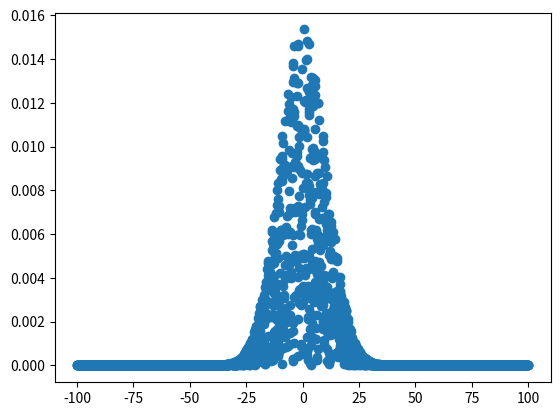

Here is the Python script that generated this plot:
import numpy as np
import matplotlib.pyplot as plt


def gauss(x, mean, dev):
	y = (1/(dev*2*np.pi))*np.exp(-0.5*((x-mean)/(dev))**2)
	return y

n = 3000

x = np.random.uniform(-100, 100, size=n)

y = gauss(x, 0, 10) * np.random.random(size=n)

plt.scatter(x, y)
plt.show()

for i in y:
    count = 0
    if i >= 50:
        count = count + 1
    if i <= -50:
        count = count + 1


print(count)

print(f'one in a {(count/len(y))}')
